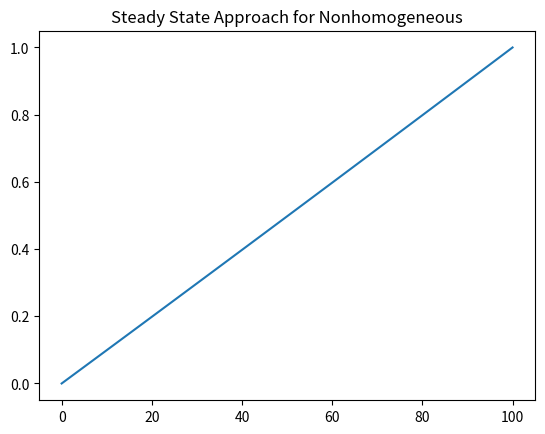
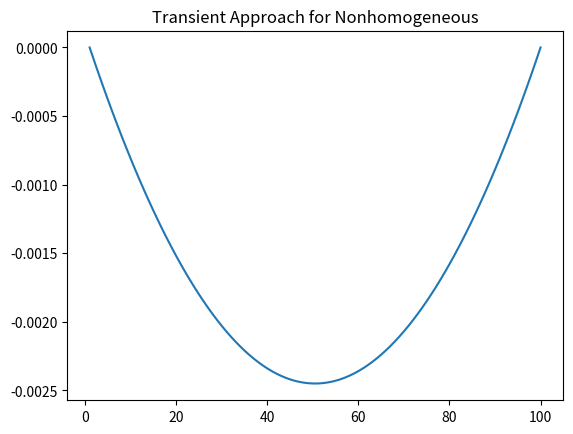

Reproduce these figures in Python, in order.
#!/usr/bin/env python3
"""
Created on Thu Jan 20 14:06:57 2022

@author: ryanhuang
"""
import matplotlib.pyplot as plt 
import numpy as np
from numpy.linalg import inv


#number of gridpoints
N = 100
    
# boundary conditions
T1, T2 = 0, 0

# time step and space step
DT, DX = 0.0000001, 0.001

r = DT / (DX**2)   # r = 0.1

# r=0.501


def heat_eq(T1, T2, T3, non_homo):
    '''
    Discretized heat equation to calculate the next temperature at a specific grid point
    '''
    if non_homo:
        new_T = r * T1 + (1 - 2*r) * T2 + r * T3
    else:
        new_T = r * T1 + (1 - 2*r) * T2 + r * T3 - 2 * DT
    
    return new_T


def update(temperatures, non_homo):
    ''' 
    Input a list of temperature values
    
    Output a new list of temperature values for the next timestep based on the discretized heat equation
    
    '''
    temp = []
    
    for i in range(1, len(temperatures) - 1):
        # print(i)
        if i - 1 == 0: 
            temp.append(heat_eq(T1, temperatures[i], temperatures[i+1], non_homo))
        elif i + 1 == 100:
            temp.append(heat_eq(temperatures[0], temperatures[i], T2, non_homo))
        else:
            temp.append(heat_eq(temperatures[i-1], temperatures[i], temperatures[i+1], non_homo))
    
    return temp


def main():
    '''
    -----------------------------------------------------------------------------------------
    part a: steady state
    
    '''
##    
##    a = np.zeros((N+1, N+1))
##    b = np.zeros((N+1,1))
##    
##    a[0][0] = 1
##    a[N][N] = 1
##    
##    b[N][0] = 1
##    
##    
##    for i in range(0, N-1):
##        a[i+1][i] = 1
##        a[i+1][i+1] = -2
##        a[i+1][i+2] = 1
##        
##    a_inv = inv(a)
##    
##    result = np.matmul(a_inv, b)
##    
##    result_transpose = np.transpose(result)
##    
##    plt.figure(1)
##    plt.title("Steady State Approach")
##
##    plt.plot(list(range(len(result_transpose[0]))), result_transpose[0])
##    plt.plot(result_transpose)
##            
##    
##    
##    '''
##    -----------------------------------------------------------------------------------------
##    part b: transient
##    
##    '''
##    
##    # initialize temperature values at 0
##    T = [T1] + [1 for i in range(N - 2)] + [T2]
##
##    # run for 100000 steps
##    for i in range(5000):
##        
##        new = [T1] + update(T, non_homo = True) + [T2]
##        T = new
##        T[0] = T[1]
##        
##        T[N-1] = T[N-2]/(1+0.01*DX)
##        
##        plt.figure(2)
##        plt.title("Explicit Method")
##        
##        # plot the final temperature distribution
##        plt.plot(list(range(1,N+1)), list(reversed(T)))
##        plt.axis([0, N, 0, 1.5])
##        plt.show()
##        plt.pause(0.01)
    
    
        
    '''
    -----------------------------------------------------------------------------------------
    part c: non-homogeneous steady state
    
    '''
    
    a = np.zeros((N+1, N+1))
    b = np.zeros((N+1,1))
    
    b.fill(2*(DX**2))
    
    a[0][0] = 1
    a[N][N] = 1
    
    b[0][0] = 0
    b[N][0] = 1
    

    for i in range(0, N-1):
        print(i)
        a[i+1][i] = 1
        a[i+1][i+1] = -2
        a[i+1][i+2] = 1
        
        
    a_inv = inv(a)
    
    result = np.matmul(a_inv, b)
    
    result_transpose = np.transpose(result)

    plt.figure(3)
    plt.title("Steady State Approach for Nonhomogeneous")

    plt.plot(list(range(len(result_transpose[0]))), result_transpose[0])
    plt.plot(result_transpose)

    
    '''
    -----------------------------------------------------------------------------------------
    part c: non-homogeneous transient (didnt end up working)
    
    '''
    
    # initialize temperature values at 0
    T = [T1] + [0 for i in range(N - 2)] + [T2]

    # run for 100000 steps
    for i in range(100000):
        
        new = [T1] + update(T, non_homo = False) + [T2]
        T = new
        
    plt.figure(4)
    plt.title("Transient Approach for Nonhomogeneous")
    
    # plot the final temperature distribution
    plt.plot(list(range(1,N+1)), T)
    
    
    
if __name__ == "__main__":
    main()


